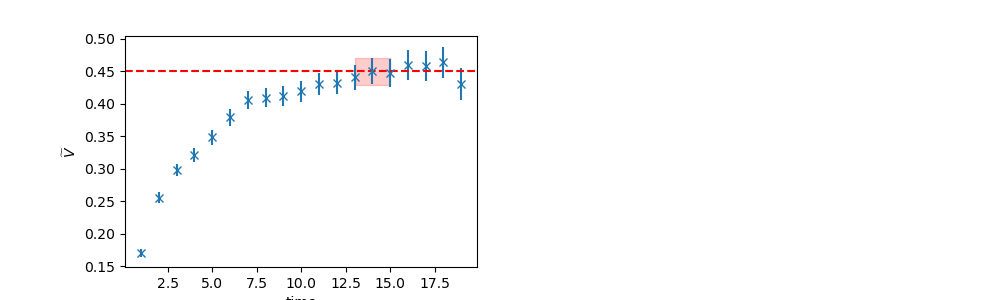

The file beside this chart, header and first rows:
	EffectiveMass	Error	RegUp	RegLow
0	0.4499	0.02056	16	13
